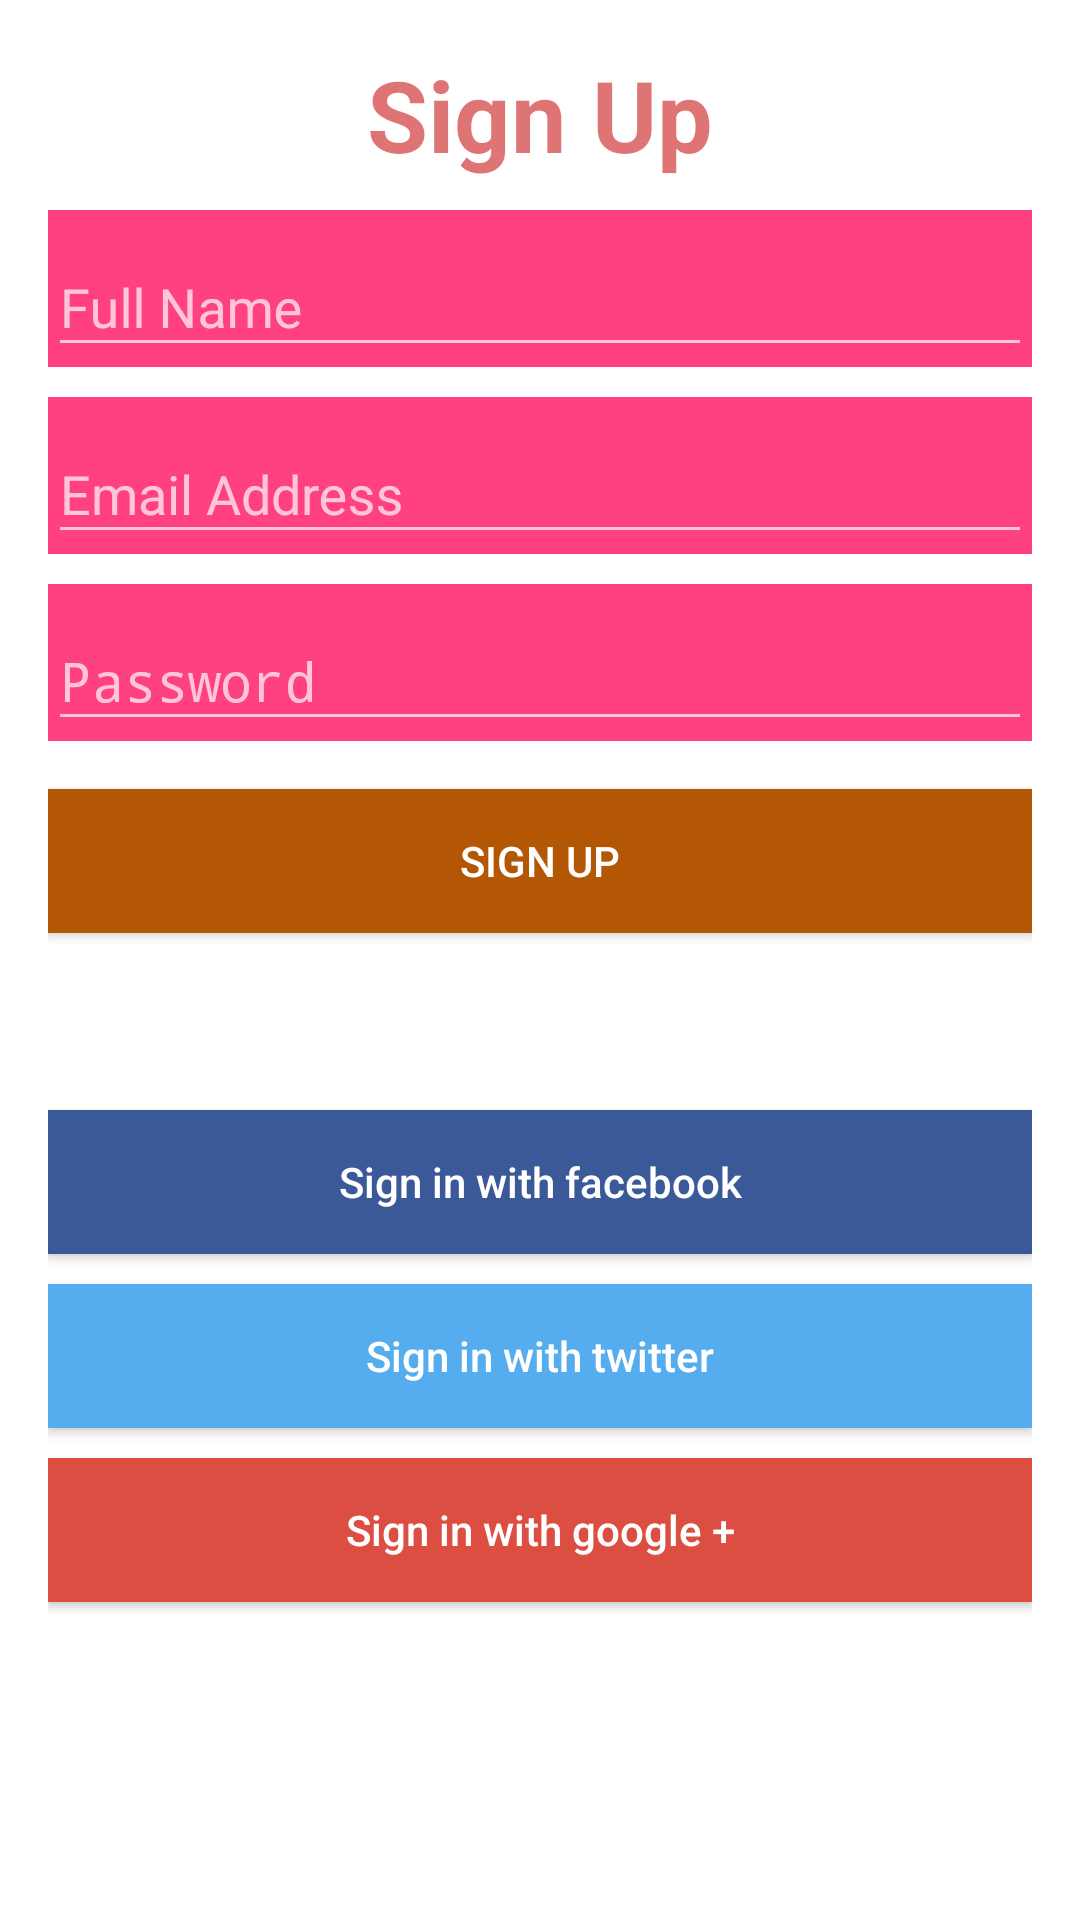

Write the Android layout XML for this screen, with the resource values it uses.
<!-- AndroidManifest.xml: application theme AppTheme -->
<!-- res/layout/activity_main3.xml -->
<?xml version="1.0" encoding="utf-8"?>
<LinearLayout xmlns:android="http://schemas.android.com/apk/res/android"
    xmlns:app="http://schemas.android.com/apk/res-auto"
    xmlns:tools="http://schemas.android.com/tools"
    android:layout_width="match_parent"
    android:layout_height="match_parent"
    android:orientation="vertical"
    android:background="#ffff"
    android:padding="16dp"
    tools:context="com.example.android.imagetest.Main3Activity">

    <TextView
        android:layout_width="match_parent"
        android:layout_height="wrap_content"
        android:gravity="center_horizontal"
        android:text="Sign Up"
        android:textColor="#90c40909"
        android:textStyle="bold"
        android:textSize="33sp"/>

    <android.support.design.widget.TextInputLayout
        android:background="@color/colorAccent"
        android:id="@+id/full_name"
        android:layout_width="fill_parent"
        android:layout_height="wrap_content"
        android:layout_marginTop="10dp">

        <EditText
            android:id="@+id/your_full_name"
            android:layout_width="fill_parent"
            android:layout_height="wrap_content"
            android:ems="10"
            android:hint="Full Name"
            android:inputType="textPersonName" />
    </android.support.design.widget.TextInputLayout>

    <android.support.design.widget.TextInputLayout
        android:background="@color/colorAccent"
        android:id="@+id/email_address"
        android:layout_width="fill_parent"
        android:layout_height="wrap_content"
        android:layout_marginTop="10dp">

        <EditText
            android:id="@+id/your_email_address"
            android:layout_width="fill_parent"
            android:layout_height="wrap_content"
            android:ems="10"
            android:hint="Email Address"
            android:inputType="textEmailAddress" />
    </android.support.design.widget.TextInputLayout>

    <android.support.design.widget.TextInputLayout
        android:background="@color/colorAccent"
        android:id="@+id/password"
        android:layout_width="fill_parent"
        android:layout_height="wrap_content"
        android:layout_marginTop="10dp"
        >

        <EditText
            android:id="@+id/create_new_password"
            android:layout_width="fill_parent"
            android:layout_height="wrap_content"
            android:ems="10"
            android:hint="Password"
            android:inputType="textPassword" />
    </android.support.design.widget.TextInputLayout>

    <Button
        android:layout_width="fill_parent"
        android:layout_height="wrap_content"
        android:layout_marginTop="16dp"
        android:background="#b45705"
        android:text="Sign Up"
        android:textColor="#fff" />

    <TextView
        android:layout_width="fill_parent"
        android:layout_height="wrap_content"
        android:layout_marginBottom="16dp"
        android:layout_marginTop="16dp"
        android:gravity="center_horizontal"
        android:text="OR"
        android:textSize="20sp" />

    <Button
        android:layout_width="fill_parent"
        android:layout_height="wrap_content"
        android:background="#3b5998"
        android:text="Sign in with facebook"
        android:textAllCaps="false"
        android:textColor="#fff" />

    <Button
        android:layout_width="fill_parent"
        android:layout_height="wrap_content"
        android:layout_marginBottom="10dp"
        android:layout_marginTop="10dp"
        android:background="#55acee"
        android:text="Sign in with twitter"
        android:textAllCaps="false"
        android:textColor="#fff" />

    <Button
        android:id="@+id/googlebutton"
        android:layout_width="fill_parent"
        android:layout_height="wrap_content"
        android:background="#dc4e41"
        android:text="Sign in with google +"
        android:textAllCaps="false"
        android:textColor="#fff" />

</LinearLayout>
<!-- resources referenced by this layout -->
<resources>
  <color name="colorAccent">#FF4081</color>
  <style name="AppTheme" parent="Theme.AppCompat.NoActionBar">
          
          <item name="colorPrimary">@color/colorPrimary</item>
          <item name="colorPrimaryDark">@color/colorPrimaryDark</item>
          <item name="colorAccent">@color/colorAccent</item>
      </style>
  <color name="colorPrimary">#3F51B5</color>
  <color name="colorPrimaryDark">#303F9F</color>
</resources>
